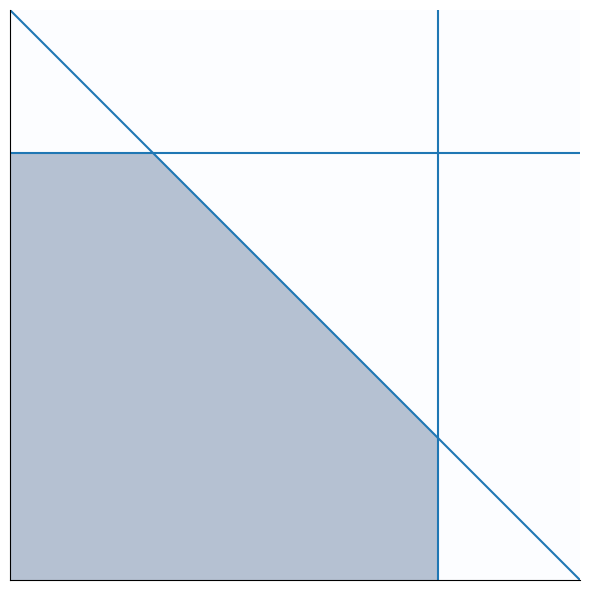

Generate this figure with matplotlib:
import matplotlib.pyplot as plt
import numpy as np

# Define the range for x and y
x = np.linspace(0, 2, 400)
y = np.linspace(0, 2, 400)

# Create meshgrid for x and y
X, Y = np.meshgrid(x, y)

# Define the constraints
constraint1 = X + Y <= 2
constraint2 = Y <= 1.5
constraint3 = X <= 1.5

# Combine the constraints
feasible_region = constraint1 & constraint2 & constraint3

# Plotting
plt.figure(figsize=(8, 6))
plt.imshow(feasible_region, extent=(0, 2, 0, 2), origin='lower', cmap='Blues', alpha=0.3)

# Adding the constraints as lines
plt.plot(x, 2 - x, label=r'$x + y \leq 2$')  # x + y <= 2
plt.axhline(y=1.5, label=r'$y \leq 1.5$')  # y <= 1.5
plt.axvline(x=1.5, label=r'$x \leq 1.5$')  # x <= 1.5

plt.gca().spines['top'].set_visible(False)
plt.gca().spines['right'].set_visible(False)
plt.xticks([])
plt.yticks([])

# Labels and legend
# plt.xlabel('x')
# plt.ylabel('y')
# plt.legend()
# plt.grid(True)
# plt.show()
plt.tight_layout()
plt.savefig('lin-con.png')
